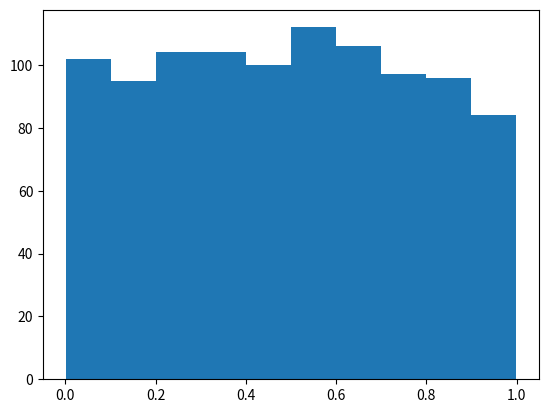

The script that saved this image:
import numpy as np
import matplotlib.pyplot as plt
np.random.seed()
a = np.random.uniform(size=1000)
# a = np.random.uniform(size=10).reshape(2, 5)
b = np.random.normal(0, 1, 1000)
plt.hist(a)
plt.show()


# a1 = np.arange(1, 6)
# a2 = np.array([6, 7, 8, 9, 10])
# a3 = np.array([
#     [3, 2, 1],
#     [-11, 0, 9]
# ])
# print(a1 + a2)
# print(a1 - a2)
# print(a1 * a2)
# print(a1 / a2)
# print(np.dot(a1, a2))
# # a3 = a1 + a2
# # print(a3)
# print(np.sum(a1) + np.sum(a2))
# print(np.prod(a1), np.prod(a2))
# # by axis
# print(a3.sum(axis=0))
# print(a3.sum(axis=1))
# print(a3.prod(axis=0))
# print(a3.prod(axis=1))
# print(a3.mean())  # 산술평균
# print(a3.std())  # 표준편차